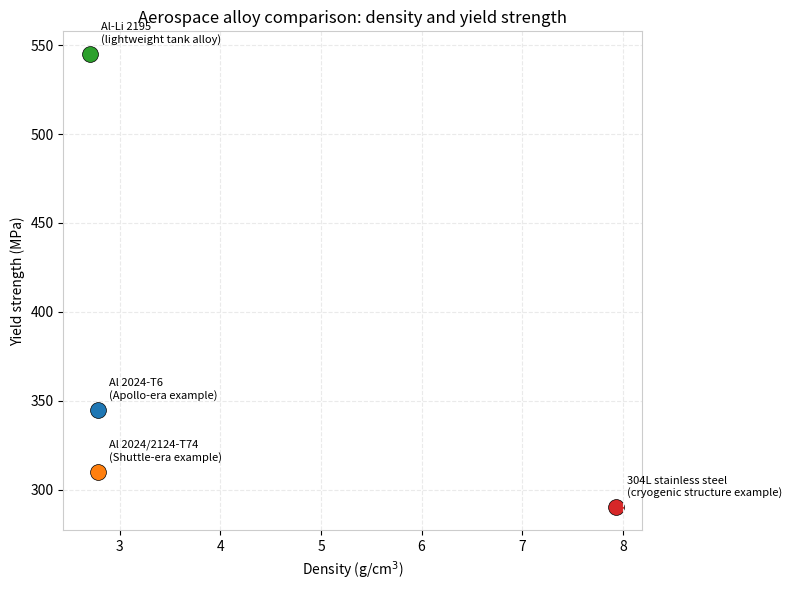
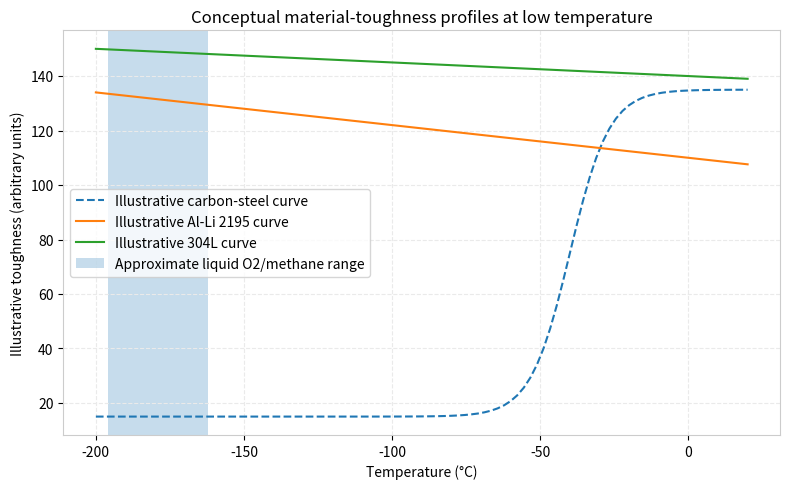
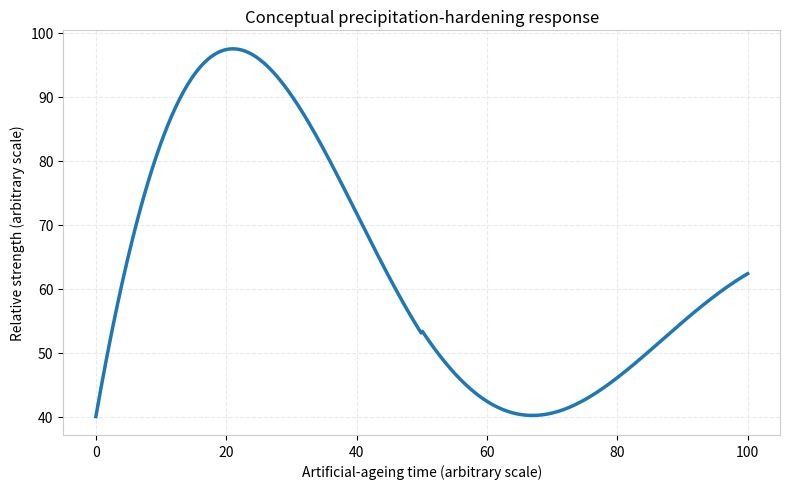

Reproduce these figures in Python, in order.
import matplotlib.pyplot as plt
import numpy as np

plt.rcParams["font.family"] = "sans-serif"
plt.rcParams["axes.edgecolor"] = "#CCCCCC"
plt.rcParams["axes.linewidth"] = 0.8
plt.rcParams["grid.color"] = "#EAEAEA"
plt.rcParams["grid.linestyle"] = "--"

# Figure 1: Illustrative density-strength comparison.
# Verify the values against alloy datasheets/literature before quantitative use.
materials = {
    "Al 2024-T6\n(Apollo-era example)": [2.78, 345, "#1f77b4"],
    "Al 2024/2124-T74\n(Shuttle-era example)": [2.78, 310, "#ff7f0e"],
    "Al-Li 2195\n(lightweight tank alloy)": [2.70, 545, "#2ca02c"],
    "304L stainless steel\n(cryogenic structure example)": [7.93, 290, "#d62728"],
}
fig, ax = plt.subplots(figsize=(8, 6), dpi=120)
for label, (density, strength, color) in materials.items():
    ax.scatter(density, strength, s=130, color=color, edgecolors="black", linewidths=.5)
    ax.annotate(label, (density, strength), xytext=(8, 8),
                textcoords="offset points", fontsize=8)
ax.set(title="Aerospace alloy comparison: density and yield strength",
       xlabel=r"Density (g/cm$^3$)", ylabel="Yield strength (MPa)")
ax.grid(True)
plt.tight_layout()
plt.show()

# Figure 2: Synthetic conceptual curves, not measured toughness data.
temperature = np.linspace(-200, 20, 100)
carbon_steel = 120 / (1 + np.exp(-0.15 * (temperature + 40))) + 15
al_li_2195 = 110 - 0.12 * temperature
steel_304l = 140 - 0.05 * temperature
fig, ax = plt.subplots(figsize=(8, 5), dpi=120)
ax.plot(temperature, carbon_steel, "--", label="Illustrative carbon-steel curve")
ax.plot(temperature, al_li_2195, label="Illustrative Al-Li 2195 curve")
ax.plot(temperature, steel_304l, label="Illustrative 304L curve")
ax.axvspan(-196, -162, alpha=.25, label="Approximate liquid O2/methane range")
ax.set(title="Conceptual material-toughness profiles at low temperature",
       xlabel="Temperature (°C)", ylabel="Illustrative toughness (arbitrary units)")
ax.legend()
ax.grid(True)
plt.tight_layout()
plt.show()

# Figure 3: Synthetic ageing curve for conceptual illustration only.
time = np.linspace(0, 100, 500)
strength_curve = 40 + 60 * (
    np.sin(time / 15) * np.exp(-time / 60)
    + 0.3 * (1 - np.exp(-time / 10))
)
strength_curve[250:] = strength_curve[250:] * .95 + 3.2
fig, ax = plt.subplots(figsize=(8, 5), dpi=120)
ax.plot(time, strength_curve, linewidth=2.5)
ax.set(title="Conceptual precipitation-hardening response",
       xlabel="Artificial-ageing time (arbitrary scale)",
       ylabel="Relative strength (arbitrary scale)")
ax.grid(True)
plt.tight_layout()
plt.show()
